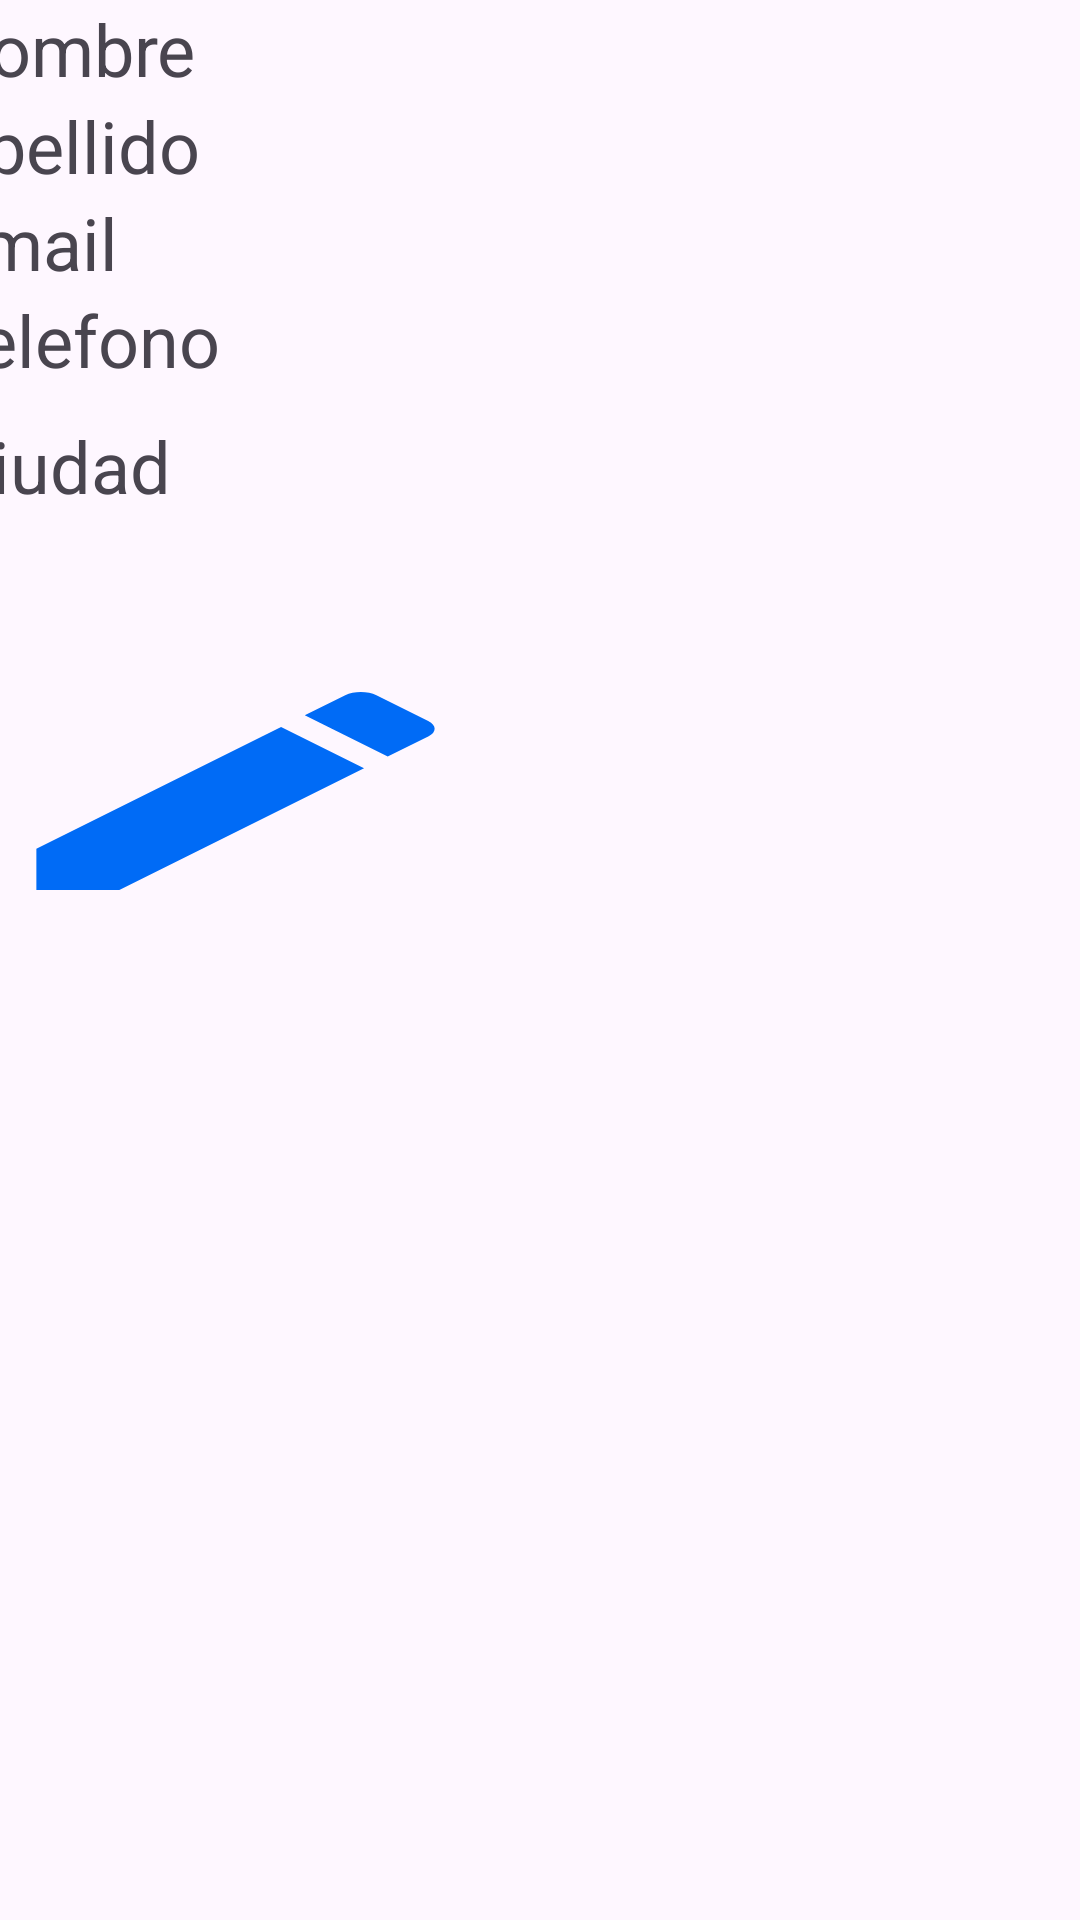

Here is an Android app screen rendered from its layout file. Give the layout XML and the strings, colors and styles it references.
<!-- AndroidManifest.xml: application theme Theme.SQLiteCrud1 -->
<!-- res/layout/vista.xml -->
<?xml version="1.0" encoding="utf-8"?>
<LinearLayout xmlns:android="http://schemas.android.com/apk/res/android"
    android:layout_width="match_parent"
    android:layout_height="match_parent"
    android:orientation="vertical"
    android:gravity="center_horizontal"
    android:layout_marginTop="50dp">

    <LinearLayout
        android:layout_width="401dp"
        android:layout_height="wrap_content"
        android:orientation="vertical">

        <TextView
            android:id="@+id/nombre"
            android:layout_width="match_parent"
            android:layout_height="wrap_content"
            android:text="Nombre"
            android:textSize="24sp" />

        <TextView
            android:id="@+id/apellido"
            android:layout_width="match_parent"
            android:layout_height="wrap_content"
            android:text="Apellido"
            android:textSize="24sp" />/>
    </LinearLayout>

    <LinearLayout
        android:layout_width="401dp"
        android:layout_height="wrap_content"
        android:orientation="vertical">

        <TextView
            android:id="@+id/email"
            android:layout_width="match_parent"
            android:layout_height="wrap_content"
            android:text="Email"
            android:textSize="24sp" />/>

        <TextView
            android:id="@+id/telefono"
            android:layout_width="match_parent"
            android:layout_height="42dp"
            android:text="Telefono"
            android:textSize="24sp" />/>
    </LinearLayout>

    <LinearLayout
        android:layout_width="397dp"
        android:layout_height="79dp"
        android:orientation="vertical">

        <TextView
            android:id="@+id/ciudad"
            android:layout_width="match_parent"
            android:layout_height="wrap_content"
            android:text="Ciudad"
            android:textSize="24sp" />/>
    </LinearLayout>

    <LinearLayout
        android:layout_width="380dp"
        android:layout_height="257dp"
        android:orientation="horizontal">

        <Button
            android:id="@+id/btn_editar"
            android:layout_width="141dp"
            android:layout_height="88dp"
            android:layout_weight="1"
            android:background="@drawable/baseline_create_24" />

        <Button
            android:id="@+id/btn_eliminar"
            android:layout_width="167dp"
            android:layout_height="91dp"
            android:layout_weight="1"
            android:background="@drawable/baseline_delete_24" />
    </LinearLayout>
</LinearLayout>
<!-- resources referenced by this layout -->
<resources>
  <!-- drawable baseline_create_24 (drawable) -->
  <vector android:height="24dp" android:tint="#006BF6"
      android:viewportHeight="24" android:viewportWidth="24"
      android:width="24dp" xmlns:android="http://schemas.android.com/apk/res/android">
      <path android:fillColor="@android:color/white" android:pathData="M3,17.25V21h3.75L17.81,9.94l-3.75,-3.75L3,17.25zM20.71,7.04c0.39,-0.39 0.39,-1.02 0,-1.41l-2.34,-2.34c-0.39,-0.39 -1.02,-0.39 -1.41,0l-1.83,1.83 3.75,3.75 1.83,-1.83z"/>
  </vector>
  <style name="Theme.SQLiteCrud1" parent="Base.Theme.SQLiteCrud1" />
  <style name="Base.Theme.SQLiteCrud1" parent="Theme.Material3.DayNight.NoActionBar">
          
          
      </style>
</resources>
